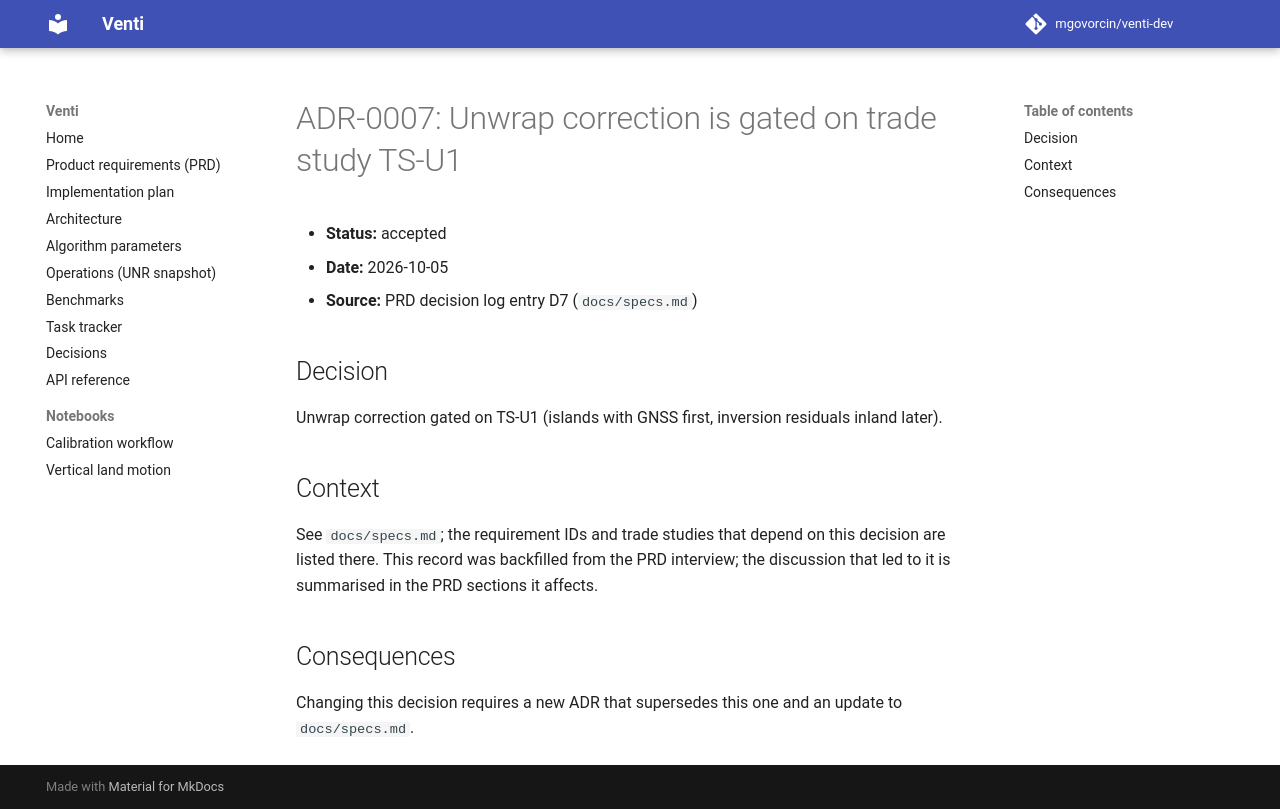

repository: mgovorcin/venti-dev · page: decisions/0007-unwrap-correction-is-gated-on-trade/index.html · generator: mkdocs

# ADR-0007: Unwrap correction is gated on trade study TS-U1

- **Status:** accepted
- **Date:** 2026-10-05
- **Source:** PRD decision log entry D7 (`docs/specs.md`)

## Decision

Unwrap correction gated on TS-U1 (islands with GNSS first, inversion residuals inland later).

## Context

See `docs/specs.md`; the requirement IDs and trade studies that depend on this
decision are listed there. This record was backfilled from the PRD interview;
the discussion that led to it is summarised in the PRD sections it affects.

## Consequences

Changing this decision requires a new ADR that supersedes this one and an
update to `docs/specs.md`.
